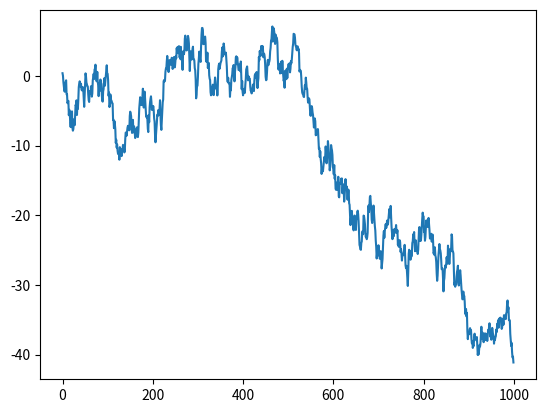
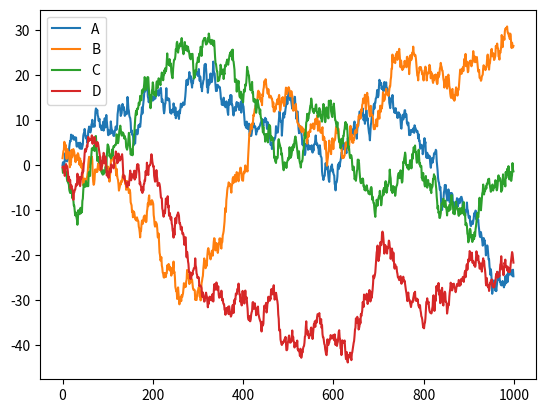
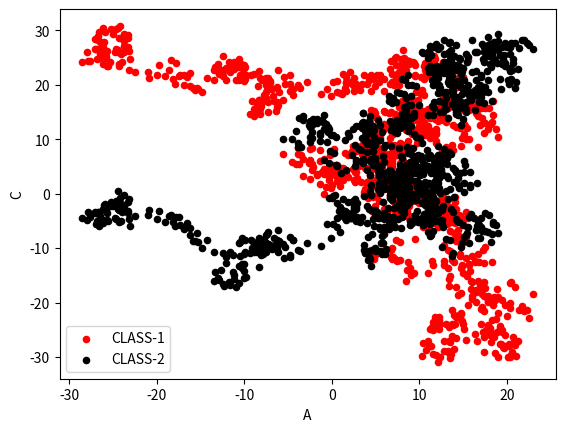

Write the Python code that produced these figures, in order.
import numpy as np
import matplotlib.pyplot as plt
import pandas as pd

# Series
data = pd.Series(np.random.randn(1000), index=np.arange(1000))        # random.randn(dn)是返回dn个数，符合正态分布。
data = data.cumsum()
data.plot()
plt.show()

# DataFrame
data = pd.DataFrame(np.random.randn(1000, 4), index=np.arange(1000), columns=list('ABCD'))
data = data.cumsum()
data.plot()
plt.show()

# plot method: 'bar', 'hist', 'box', 'kde', 'area', 'scatter'
ax = data.plot.scatter(x='A', y='B', color='Red', label='CLASS-1')      # 这里以scatter举例
data.plot.scatter(x='A', y='C', color='Black', label='CLASS-2', ax=ax)  # ax=ax,是将第二张图附在第一张图的关键。
plt.show()